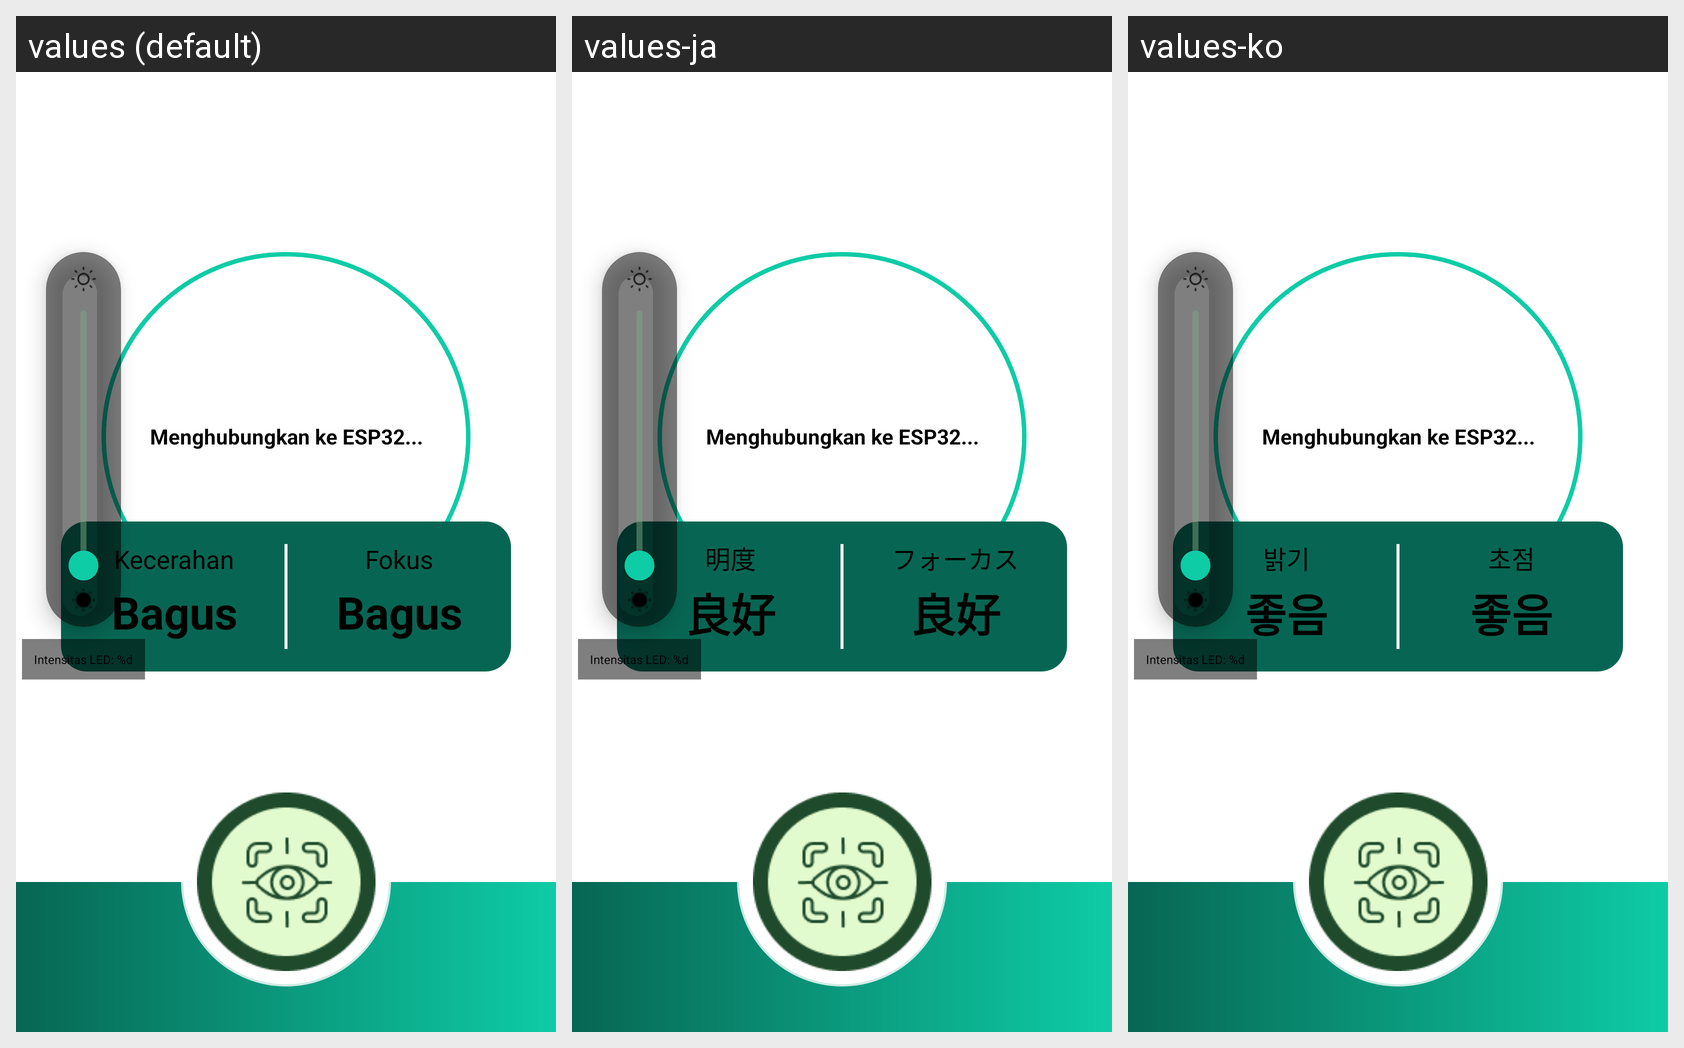

The same Android screen rendered under several of its app's locales, left to right. List the strings drawn on it with the default value and each locale's translation.
Android screen res/layout/activity_camera.xml rendered under 3 locales, left to right: values (default), values-ja, values-ko. Device: Nexus 5 (rendered at 1080×1920; each locale shown at half size, 540×960, under a caption strip naming it); theme Theme.Eyesphere_nav.
Other locales in the repository, not shown: values-en, values-id, values-th.
Strings drawn on this screen, with the default value and each locale's value (text and hints the layout hard-codes, and strings that could not be matched under every locale, appear in the picture but are not listed):

esp32_stream_connecting
  values: Menghubungkan ke ESP32...
  values-ja: Menghubungkan ke ESP32...  [not translated; the default value is used]
  values-ko: Menghubungkan ke ESP32...  [not translated; the default value is used]

kecerahan
  values: Kecerahan
  values-ja: 明度
  values-ko: 밝기

sedang
  values: Bagus
  values-ja: 良好
  values-ko: 좋음

fokus
  values: Fokus
  values-ja: フォーカス
  values-ko: 초점

led_intensity
  values: Intensitas LED: %d
  values-ja: Intensitas LED: %d  [not translated; the default value is used]
  values-ko: Intensitas LED: %d  [not translated; the default value is used]
